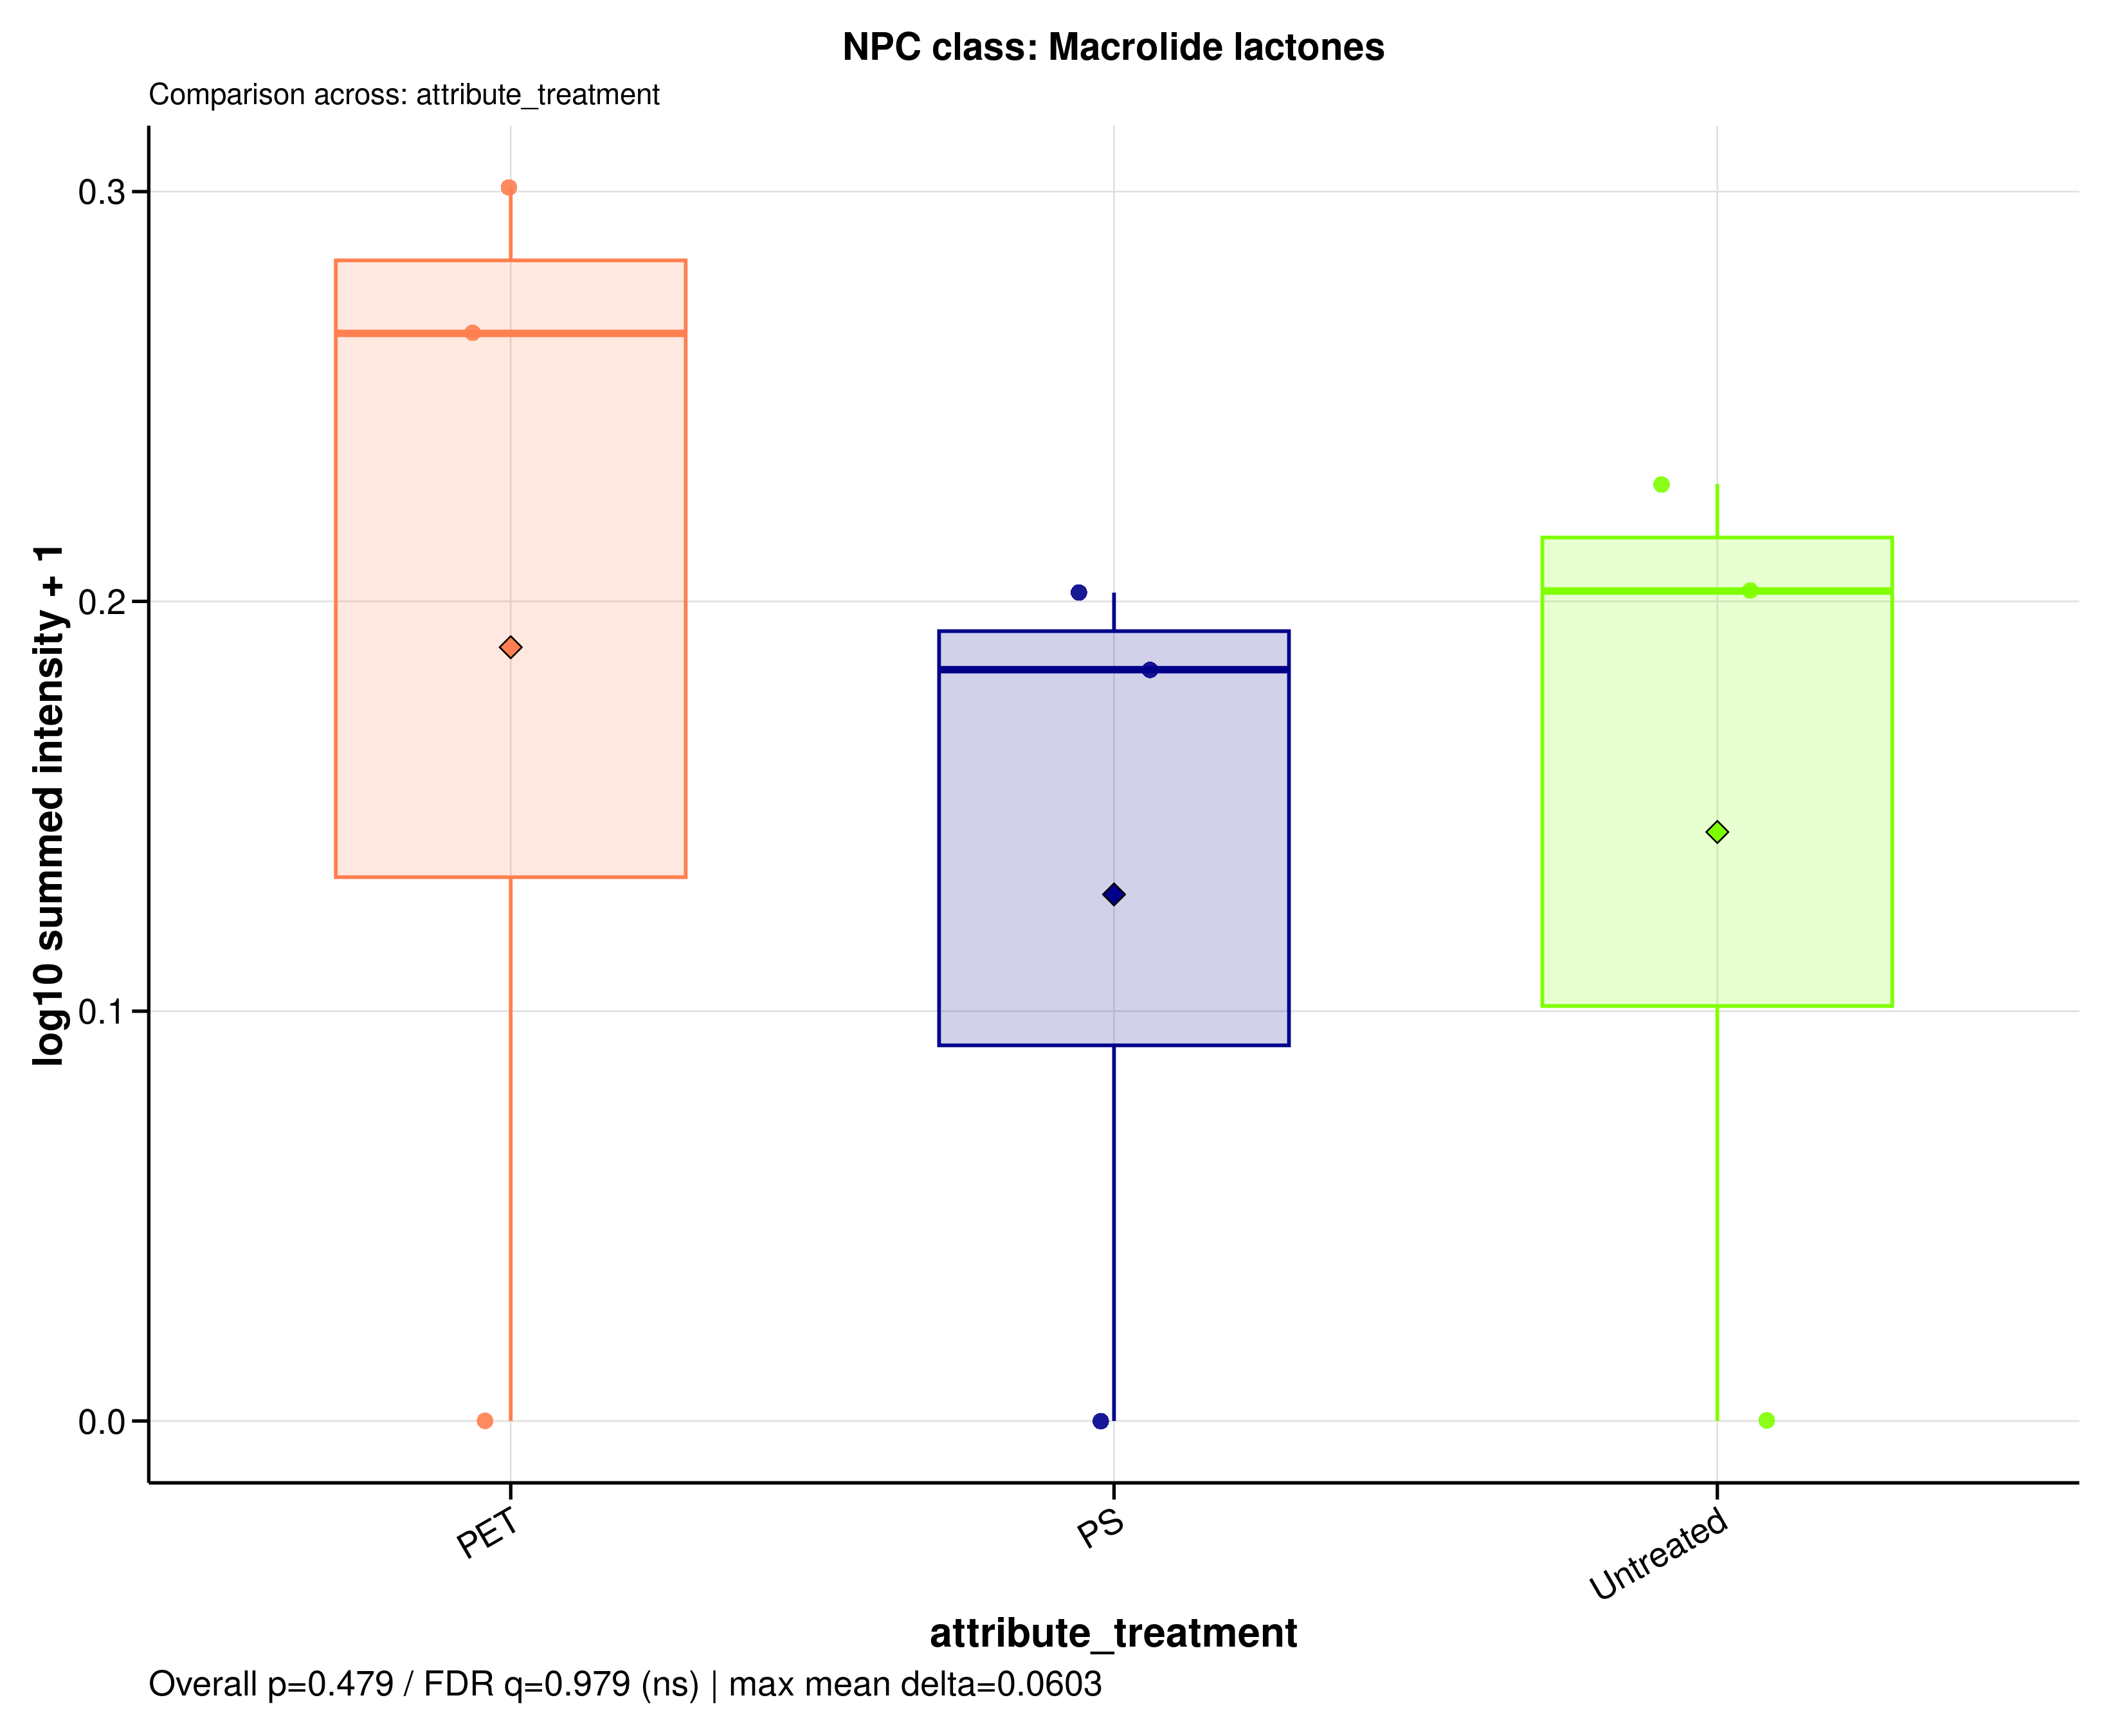

Data behind this chart, as committed beside it:
sample_id	group	data_source	npc_level	npc_term	npc_label	npc_plot_label	npc_pathway	npc_superclass	npc_class	n_features	summed_intensity	plot_intensity	npc_overall_test	npc_overall_p_value	npc_overall_q_value	npc_overall_significance	npc_max_mean_difference	npc_max_median_difference
MDM_160526_PET100	PET	filtered	class	Macrolide lactones	NPC class: Macrolide lactones	Macrolide lactones	Polyketides	Macrolides	Macrolide lactones	1	0	0	kruskal_wallis	0.4792	0.9788	ns	0.06032	0.08206
MDM_160526_PS100	PS	filtered	class	Macrolide lactones	NPC class: Macrolide lactones	Macrolide lactones	Polyketides	Macrolides	Macrolide lactones	1	0	0	kruskal_wallis	0.4792	0.9788	ns	0.06032	0.08206
MDM_160526_untreated	Untreated	filtered	class	Macrolide lactones	NPC class: Macrolide lactones	Macrolide lactones	Polyketides	Macrolides	Macrolide lactones	1	0	0	kruskal_wallis	0.4792	0.9788	ns	0.06032	0.08206
MDM_A_190626_PET100	PET	filtered	class	Macrolide lactones	NPC class: Macrolide lactones	Macrolide lactones	Polyketides	Macrolides	Macrolide lactones	1	1	0.301	kruskal_wallis	0.4792	0.9788	ns	0.06032	0.08206
MDM_A_190626_PS100	PS	filtered	class	Macrolide lactones	NPC class: Macrolide lactones	Macrolide lactones	Polyketides	Macrolides	Macrolide lactones	1	0.5252	0.1833	kruskal_wallis	0.4792	0.9788	ns	0.06032	0.08206
MDM_A_190626_untreated	Untreated	filtered	class	Macrolide lactones	NPC class: Macrolide lactones	Macrolide lactones	Polyketides	Macrolides	Macrolide lactones	1	0.5941	0.2025	kruskal_wallis	0.4792	0.9788	ns	0.06032	0.08206
MDM_B_190626_PET100	PET	filtered	class	Macrolide lactones	NPC class: Macrolide lactones	Macrolide lactones	Polyketides	Macrolides	Macrolide lactones	1	0.8425	0.2654	kruskal_wallis	0.4792	0.9788	ns	0.06032	0.08206
MDM_B_190626_PS100	PS	filtered	class	Macrolide lactones	NPC class: Macrolide lactones	Macrolide lactones	Polyketides	Macrolides	Macrolide lactones	1	0.5927	0.2021	kruskal_wallis	0.4792	0.9788	ns	0.06032	0.08206
MDM_B_190626_untreated	Untreated	filtered	class	Macrolide lactones	NPC class: Macrolide lactones	Macrolide lactones	Polyketides	Macrolides	Macrolide lactones	1	0.693	0.2286	kruskal_wallis	0.4792	0.9788	ns	0.06032	0.08206
